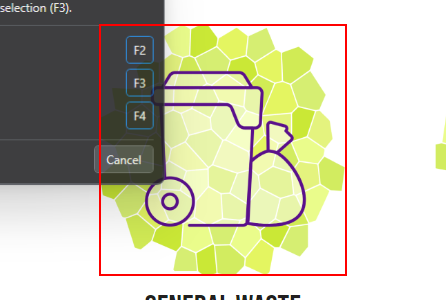
Task: Test Automation Project
Workflow: CS_Div_Gallery_Images

Step 1: Find Element 'DIV' on the image 'GENERAL WASTE COLLECTION'

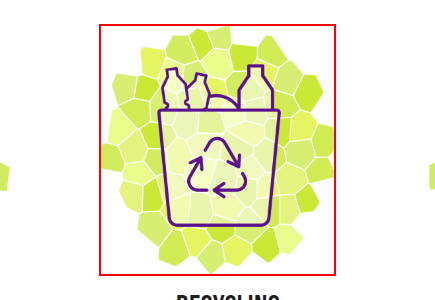
Step 2: Find Element 'DIV' on the image 'RECYCLING'

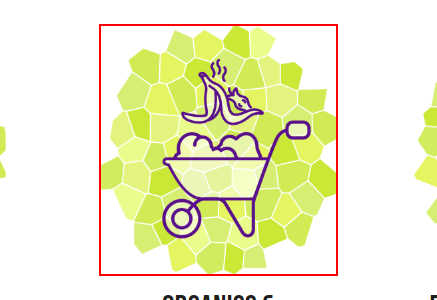
Step 3: Find Element 'DIV' on the image 'ORGANICS & COMPOST'

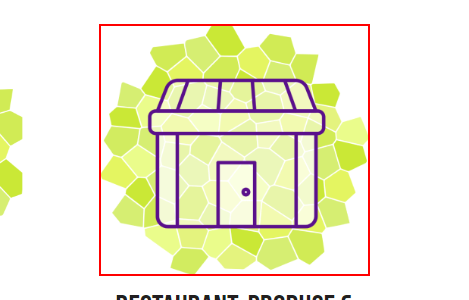
Step 4: Find Element 'DIV' on the image 'RESTAURANT, PRODUCE & BAKERY'

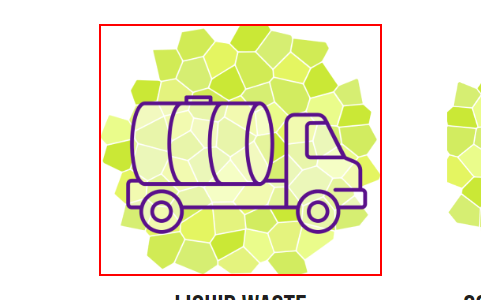
Step 5: Find Element 'DIV' on the image 'LIQUID WASTE SERVICES'

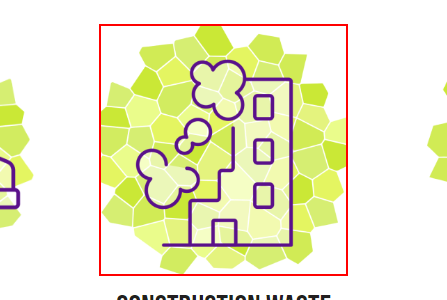
Step 6: Find Element 'DIV' on the image 'CONSTRUCTION WASTE SERVICES'

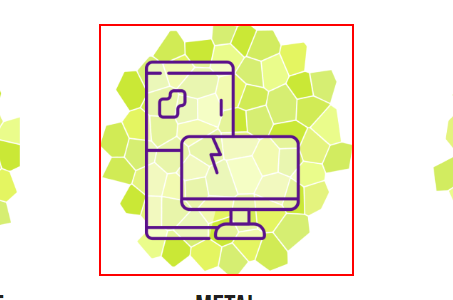
Step 7: Find Element 'DIV' on the image 'METAL RECYCLING/RECOVERY'

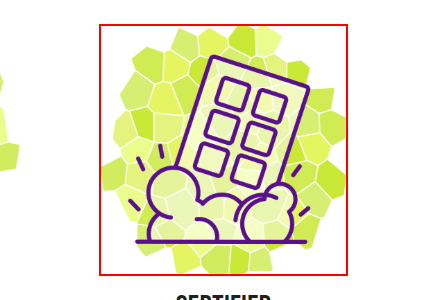
Step 8: Find Element 'DIV' on the image 'CERTIFIED DESTRUCTION'
